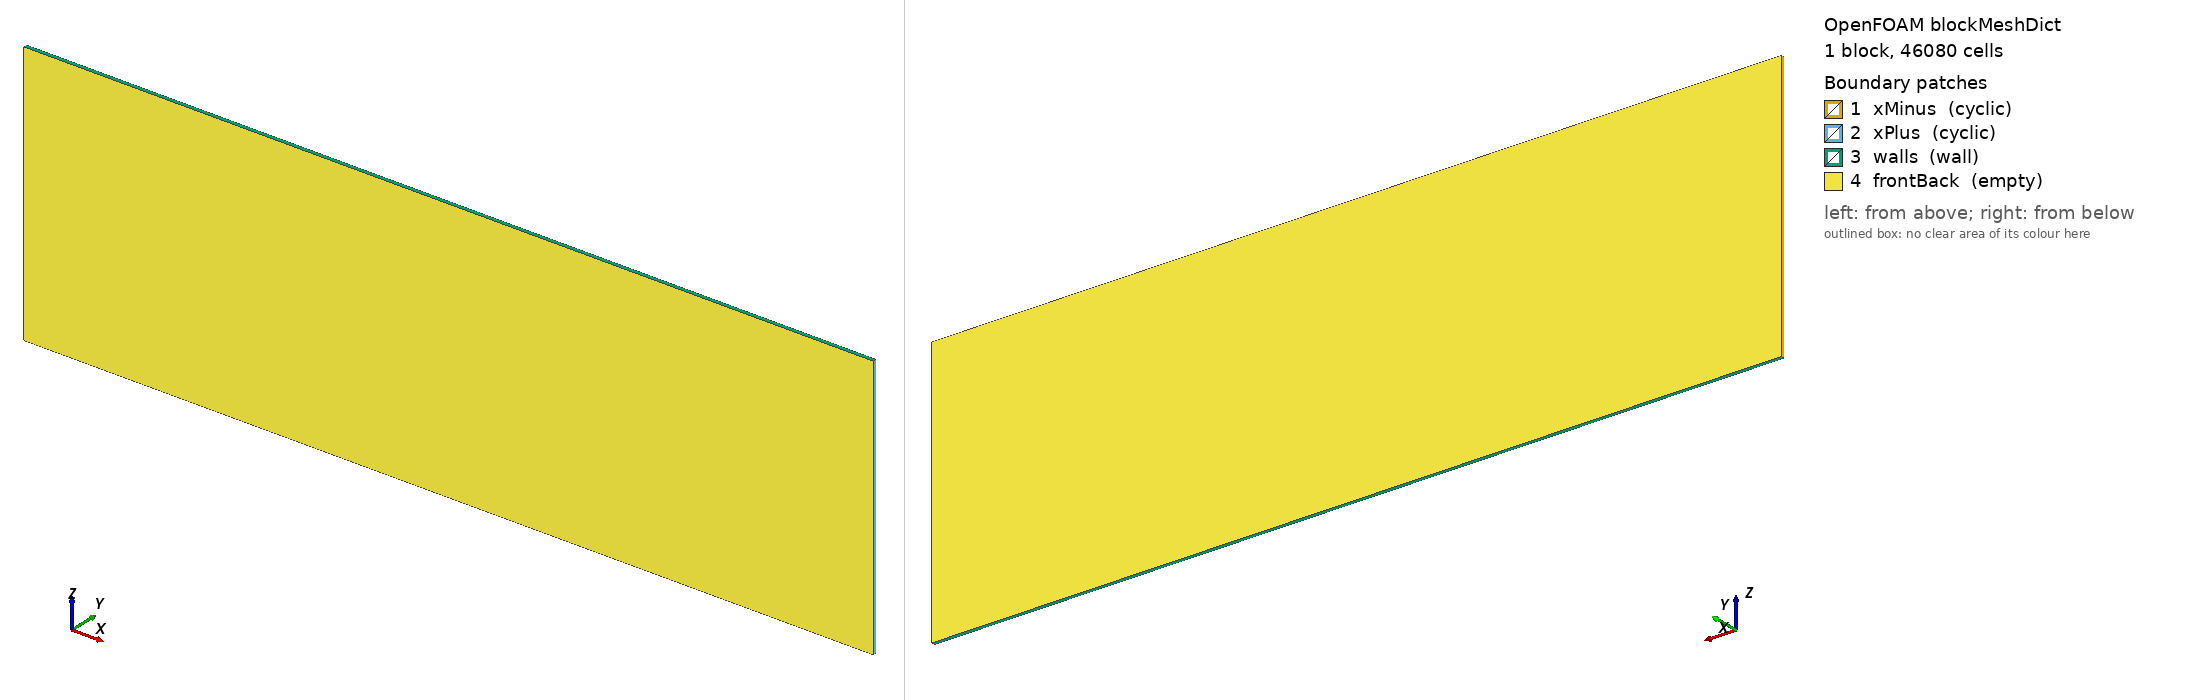

OpenFOAM case: the mesh blockMesh builds from blockMeshDict, 1 block(s), 46080 cells. Boundary patches (legend numbers): 1 xMinus (cyclic), 2 xPlus (cyclic), 3 walls (wall), 4 frontBack (empty). Left view from above one corner, right view from below the opposite corner. Boundary conditions: 0 field file(s) under 0/; 0 of 4 drawn patches have an entry in a shipped field file.

=== system/blockMeshDict ===
FoamFile
{ format ascii; class dictionary; object blockMeshDict; }

convertToMeters 1e-9;
vertices
(
(0 0 0)
(240 0 0)
(240 1 0)
(0 1 0)
(0 0 75)
(240 0 75)
(240 1 75)
(0 1 75)
);
blocks
(
hex (0 1 2 3 4 5 6 7) (384 1 120) simpleGrading (1 1 1)
);
edges ();
boundary
(
xMinus { type cyclic; neighbourPatch xPlus; faces ((0 4 7 3)); }
xPlus { type cyclic; neighbourPatch xMinus; faces ((1 2 6 5)); }
walls { type wall;  faces ((0 3 2 1) (4 5 6 7)); }
frontBack { type empty;  faces ((0 1 5 4) (3 7 6 2)); }
);
mergePatchPairs ();
